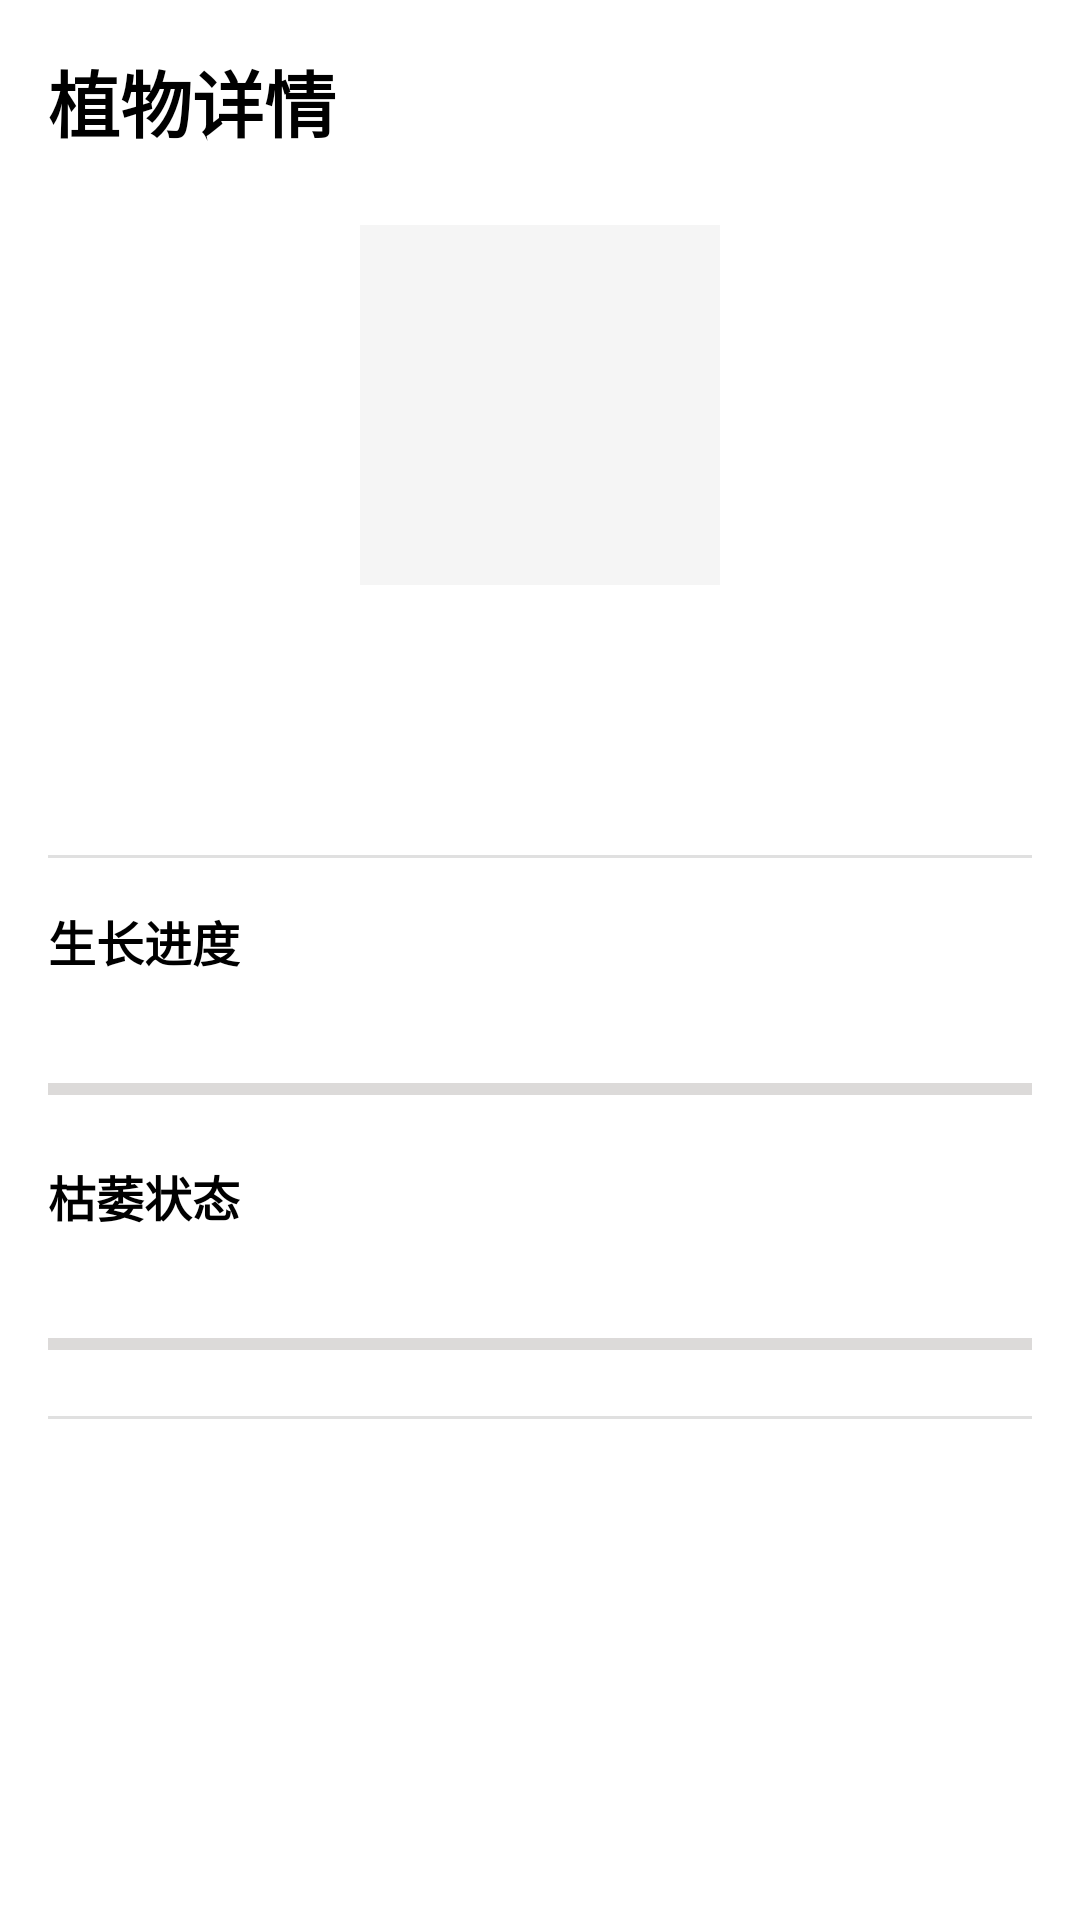

This screen was rendered from an Android layout file. Write that file and the resources it references.
<!-- AndroidManifest.xml: application theme Theme.Moyuan -->
<!-- res/layout/fragment_plant_detail.xml -->
<?xml version="1.0" encoding="utf-8"?>
<ScrollView xmlns:android="http://schemas.android.com/apk/res/android"
    xmlns:app="http://schemas.android.com/apk/res-auto"
    android:layout_width="match_parent"
    android:layout_height="match_parent"
    android:background="#FFFFFF">

    <androidx.constraintlayout.widget.ConstraintLayout
        android:layout_width="match_parent"
        android:layout_height="wrap_content">

        <TextView
            android:id="@+id/titlePlantDetail"
            android:layout_width="wrap_content"
            android:layout_height="wrap_content"
            android:text="@string/title_plant_detail"
            android:textColor="#000000"
            android:textSize="24sp"
            android:textStyle="bold"
            android:layout_margin="16dp"
            app:layout_constraintTop_toTopOf="parent"
            app:layout_constraintStart_toStartOf="parent" />

        <ImageView
            android:id="@+id/plantImage"
            android:layout_width="120dp"
            android:layout_height="120dp"
            android:src="@drawable/ic_book_placeholder"
            android:background="#F5F5F5"
            android:padding="16dp"
            app:layout_constraintTop_toBottomOf="@id/titlePlantDetail"
            app:layout_constraintStart_toStartOf="parent"
            app:layout_constraintEnd_toEndOf="parent"
            android:layout_marginTop="24dp" />

        <TextView
            android:id="@+id/plantIdText"
            android:layout_width="wrap_content"
            android:layout_height="wrap_content"
            android:textColor="#000000"
            android:textSize="20sp"
            android:textStyle="bold"
            app:layout_constraintTop_toBottomOf="@id/plantImage"
            app:layout_constraintStart_toStartOf="parent"
            app:layout_constraintEnd_toEndOf="parent"
            android:layout_marginTop="16dp" />

        <TextView
            android:id="@+id/plantStatsText"
            android:layout_width="wrap_content"
            android:layout_height="wrap_content"
            android:textColor="#666666"
            android:textSize="14sp"
            app:layout_constraintTop_toBottomOf="@id/plantIdText"
            app:layout_constraintStart_toStartOf="parent"
            app:layout_constraintEnd_toEndOf="parent"
            android:layout_marginTop="8dp" />

        <View
            android:id="@+id/divider1"
            android:layout_width="0dp"
            android:layout_height="1dp"
            android:background="#E0E0E0"
            app:layout_constraintTop_toBottomOf="@id/plantStatsText"
            app:layout_constraintStart_toStartOf="parent"
            app:layout_constraintEnd_toEndOf="parent"
            android:layout_marginTop="20dp"
            android:layout_marginStart="16dp"
            android:layout_marginEnd="16dp" />

        <TextView
            android:id="@+id/growthLabel"
            android:layout_width="wrap_content"
            android:layout_height="wrap_content"
            android:text="生长进度"
            android:textColor="#000000"
            android:textSize="16sp"
            android:textStyle="bold"
            app:layout_constraintTop_toBottomOf="@id/divider1"
            app:layout_constraintStart_toStartOf="parent"
            android:layout_marginTop="16dp"
            android:layout_marginStart="16dp" />

        <TextView
            android:id="@+id/growthDetailText"
            android:layout_width="0dp"
            android:layout_height="wrap_content"
            android:textColor="#666666"
            android:textSize="13sp"
            app:layout_constraintTop_toBottomOf="@id/growthLabel"
            app:layout_constraintStart_toStartOf="parent"
            app:layout_constraintEnd_toEndOf="parent"
            android:layout_marginTop="8dp"
            android:layout_marginStart="16dp"
            android:layout_marginEnd="16dp" />

        <ProgressBar
            android:id="@+id/growthProgressBar"
            style="?android:attr/progressBarStyleHorizontal"
            android:layout_width="0dp"
            android:layout_height="8dp"
            android:max="100"
            android:progress="0"
            android:progressTint="#333333"
            app:layout_constraintTop_toBottomOf="@id/growthDetailText"
            app:layout_constraintStart_toStartOf="parent"
            app:layout_constraintEnd_toEndOf="parent"
            android:layout_marginTop="8dp"
            android:layout_marginStart="16dp"
            android:layout_marginEnd="16dp" />

        <TextView
            android:id="@+id/witherLabel"
            android:layout_width="wrap_content"
            android:layout_height="wrap_content"
            android:text="枯萎状态"
            android:textColor="#000000"
            android:textSize="16sp"
            android:textStyle="bold"
            app:layout_constraintTop_toBottomOf="@id/growthProgressBar"
            app:layout_constraintStart_toStartOf="parent"
            android:layout_marginTop="20dp"
            android:layout_marginStart="16dp" />

        <TextView
            android:id="@+id/witherDetailText"
            android:layout_width="0dp"
            android:layout_height="wrap_content"
            android:textColor="#666666"
            android:textSize="13sp"
            app:layout_constraintTop_toBottomOf="@id/witherLabel"
            app:layout_constraintStart_toStartOf="parent"
            app:layout_constraintEnd_toEndOf="parent"
            android:layout_marginTop="8dp"
            android:layout_marginStart="16dp"
            android:layout_marginEnd="16dp" />

        <ProgressBar
            android:id="@+id/witherProgressBar"
            style="?android:attr/progressBarStyleHorizontal"
            android:layout_width="0dp"
            android:layout_height="8dp"
            android:max="100"
            android:progress="0"
            android:progressTint="#999999"
            app:layout_constraintTop_toBottomOf="@id/witherDetailText"
            app:layout_constraintStart_toStartOf="parent"
            app:layout_constraintEnd_toEndOf="parent"
            android:layout_marginTop="8dp"
            android:layout_marginStart="16dp"
            android:layout_marginEnd="16dp" />

        <View
            android:id="@+id/divider2"
            android:layout_width="0dp"
            android:layout_height="1dp"
            android:background="#E0E0E0"
            app:layout_constraintTop_toBottomOf="@id/witherProgressBar"
            app:layout_constraintStart_toStartOf="parent"
            app:layout_constraintEnd_toEndOf="parent"
            android:layout_marginTop="20dp"
            android:layout_marginStart="16dp"
            android:layout_marginEnd="16dp" />

        <TextView
            android:id="@+id/unlockDateText"
            android:layout_width="wrap_content"
            android:layout_height="wrap_content"
            android:textColor="#999999"
            android:textSize="12sp"
            app:layout_constraintTop_toBottomOf="@id/divider2"
            app:layout_constraintStart_toStartOf="parent"
            android:layout_marginTop="16dp"
            android:layout_marginStart="16dp" />

        <TextView
            android:id="@+id/lastWateredText"
            android:layout_width="wrap_content"
            android:layout_height="wrap_content"
            android:textColor="#999999"
            android:textSize="12sp"
            app:layout_constraintTop_toBottomOf="@id/unlockDateText"
            app:layout_constraintStart_toStartOf="parent"
            android:layout_marginTop="4dp"
            android:layout_marginStart="16dp" />

        <TextView
            android:id="@+id/pathProgressText"
            android:layout_width="wrap_content"
            android:layout_height="wrap_content"
            android:textColor="#999999"
            android:textSize="12sp"
            app:layout_constraintTop_toBottomOf="@id/lastWateredText"
            app:layout_constraintStart_toStartOf="parent"
            android:layout_marginTop="4dp"
            android:layout_marginStart="16dp" />

        <TextView
            android:id="@+id/ruinsInfoText"
            android:layout_width="0dp"
            android:layout_height="wrap_content"
            android:textColor="#999999"
            android:textSize="13sp"
            android:background="#F5F5F5"
            android:padding="12dp"
            app:layout_constraintTop_toBottomOf="@id/pathProgressText"
            app:layout_constraintStart_toStartOf="parent"
            app:layout_constraintEnd_toEndOf="parent"
            android:layout_marginTop="16dp"
            android:layout_marginStart="16dp"
            android:layout_marginEnd="16dp"
            android:visibility="gone" />

        <Button
            android:id="@+id/rebuildButton"
            android:layout_width="0dp"
            android:layout_height="48dp"
            android:text="重建废墟"
            android:textColor="#000000"
            android:background="#E0E0E0"
            app:layout_constraintTop_toBottomOf="@id/ruinsInfoText"
            app:layout_constraintStart_toStartOf="parent"
            app:layout_constraintEnd_toEndOf="parent"
            android:layout_marginTop="16dp"
            android:layout_marginStart="16dp"
            android:layout_marginEnd="16dp"
            android:layout_marginBottom="24dp"
            android:visibility="gone" />

    </androidx.constraintlayout.widget.ConstraintLayout>
</ScrollView>
<!-- resources referenced by this layout -->
<resources>
  <string name="title_plant_detail">植物详情</string>
  <style name="Theme.Moyuan" parent="Theme.MaterialComponents.Light.NoActionBar">
          <item name="colorPrimary">@color/btn_primary</item>
          <item name="colorPrimaryDark">@color/btn_primary</item>
          <item name="colorAccent">@color/accent</item>
          <item name="colorOnPrimary">@color/text_on_primary</item>
          <item name="colorSurface">@color/bg_primary</item>
          <item name="colorOnSurface">@color/text_primary</item>
          <item name="colorOnSecondary">@color/text_primary</item>
          <item name="android:statusBarColor">@color/bg_primary</item>
          <item name="android:navigationBarColor">@color/bg_primary</item>
          <item name="android:windowBackground">@color/bg_primary</item>
          <item name="android:textColorPrimary">@color/text_primary</item>
          <item name="android:textColorSecondary">@color/text_secondary</item>
          <item name="android:windowNoTitle">true</item>
          <item name="android:windowContentOverlay">@null</item>
          <item name="android:windowAnimationStyle">@null</item>
          <item name="materialButtonStyle">@style/MoyuanButton</item>
          <item name="textInputStyle">@style/MoyuanTextInput</item>
          <item name="editTextColor">@color/text_primary</item>
      </style>
  <color name="btn_primary">#FF2C2416</color>
  <color name="accent">#FF2C2416</color>
  <color name="text_on_primary">#FFF4F1EA</color>
  <color name="bg_primary">#FFF4F1EA</color>
  <color name="text_primary">#FF2C2416</color>
  <color name="text_secondary">#FF78716C</color>
  <style name="MoyuanButton" parent="Widget.MaterialComponents.Button">
          <item name="android:backgroundTint">@color/btn_outline</item>
          <item name="android:textColor">@color/btn_outline_text</item>
          <item name="iconTint">@color/btn_outline_text</item>
          <item name="cornerRadius">8dp</item>
          <item name="strokeColor">@color/btn_border</item>
          <item name="strokeWidth">1dp</item>
          <item name="android:textSize">15sp</item>
          <item name="android:textAllCaps">false</item>
          <item name="android:letterSpacing">0</item>
          <item name="android:paddingStart">20dp</item>
          <item name="android:paddingEnd">20dp</item>
          <item name="android:paddingTop">10dp</item>
          <item name="android:paddingBottom">10dp</item>
      </style>
  <style name="MoyuanTextInput" parent="Widget.MaterialComponents.TextInputEditText.OutlinedBox">
          <item name="android:background">@drawable/bg_input</item>
          <item name="boxStrokeColor">@color/border_default</item>
          <item name="boxStrokeWidth">1dp</item>
          <item name="android:textColor">@color/text_primary</item>
          <item name="android:textColorHint">@color/text_hint</item>
          <item name="android:textSize">15sp</item>
      </style>
  <color name="btn_outline">#FFFFFFFF</color>
  <color name="btn_outline_text">#FF2C2416</color>
  <color name="btn_border">#FFD4C9B8</color>
  <!-- drawable bg_input (drawable) -->
  <?xml version="1.0" encoding="utf-8"?>
  <shape xmlns:android="http://schemas.android.com/apk/res/android"
      android:shape="rectangle">
      <stroke android:width="1dp" android:color="@color/divider_dark" />
      <solid android:color="@color/bg_primary" />
      <corners android:radius="8dp" />
  </shape>
  <color name="border_default">#FFD4C9B8</color>
  <color name="text_hint">#FFA89F91</color>
  <color name="divider_dark">#FF2C2416</color>
</resources>
